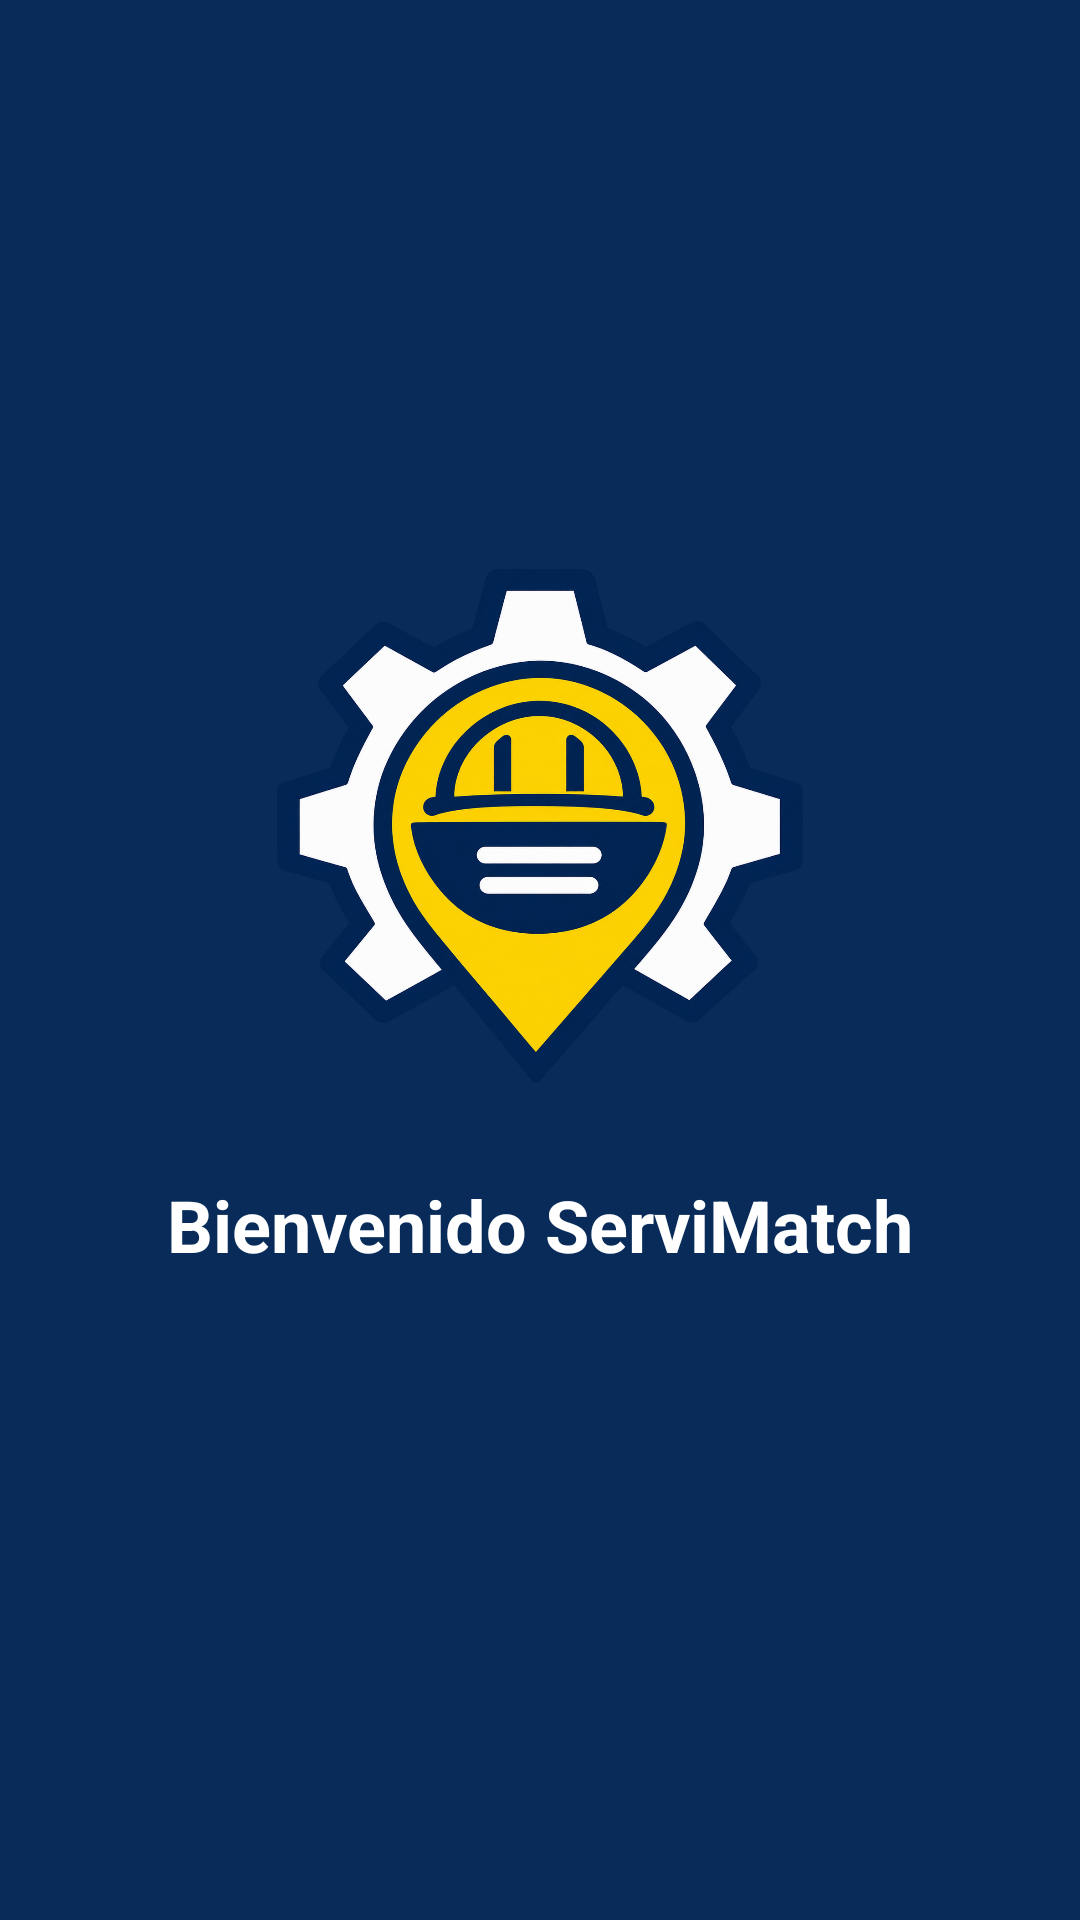

This screen was rendered from an Android layout file. Write that file and the resources it references.
<!-- AndroidManifest.xml: application theme Theme.ServiMatch -->
<!-- res/layout/activity_splash.xml -->
<?xml version="1.0" encoding="utf-8"?>
<androidx.constraintlayout.widget.ConstraintLayout
    xmlns:android="http://schemas.android.com/apk/res/android"
    xmlns:app="http://schemas.android.com/apk/res-auto"
    android:layout_width="match_parent"
    android:layout_height="match_parent"
    android:background="@color/fondo_splash">

    
    <ImageView
        android:id="@+id/imgLogo"
        android:layout_width="200dp"
        android:layout_height="200dp"
        android:src="@drawable/logo"
        app:layout_constraintStart_toStartOf="parent"
        app:layout_constraintEnd_toEndOf="parent"
        app:layout_constraintTop_toTopOf="parent"
        app:layout_constraintBottom_toBottomOf="parent"
        app:layout_constraintVertical_bias="0.40" />

    
    <TextView
        android:id="@+id/txtServiMatch"
        android:layout_width="wrap_content"
        android:layout_height="wrap_content"
        android:text="Bienvenido ServiMatch"
        android:textSize="24sp"
        android:textStyle="bold"
        android:textColor="@android:color/white"
        android:layout_marginTop="16dp"
        app:layout_constraintTop_toBottomOf="@id/imgLogo"
        app:layout_constraintStart_toStartOf="parent"
        app:layout_constraintEnd_toEndOf="parent" />

</androidx.constraintlayout.widget.ConstraintLayout>
<!-- resources referenced by this layout -->
<resources>
  <color name="fondo_splash">#082B59</color>
  <!-- drawable logo: png bitmap (drawable, 855827 bytes) -->
  <style name="Theme.ServiMatch" parent="Base.Theme.ServiMatch" />
  <style name="Base.Theme.ServiMatch" parent="Theme.Material3.DayNight.NoActionBar">
  
          <item name="android:windowBackground">
              @color/fondo_principal
          </item>
  
      </style>
  <color name="fondo_principal">#F5F7FA</color>
</resources>
